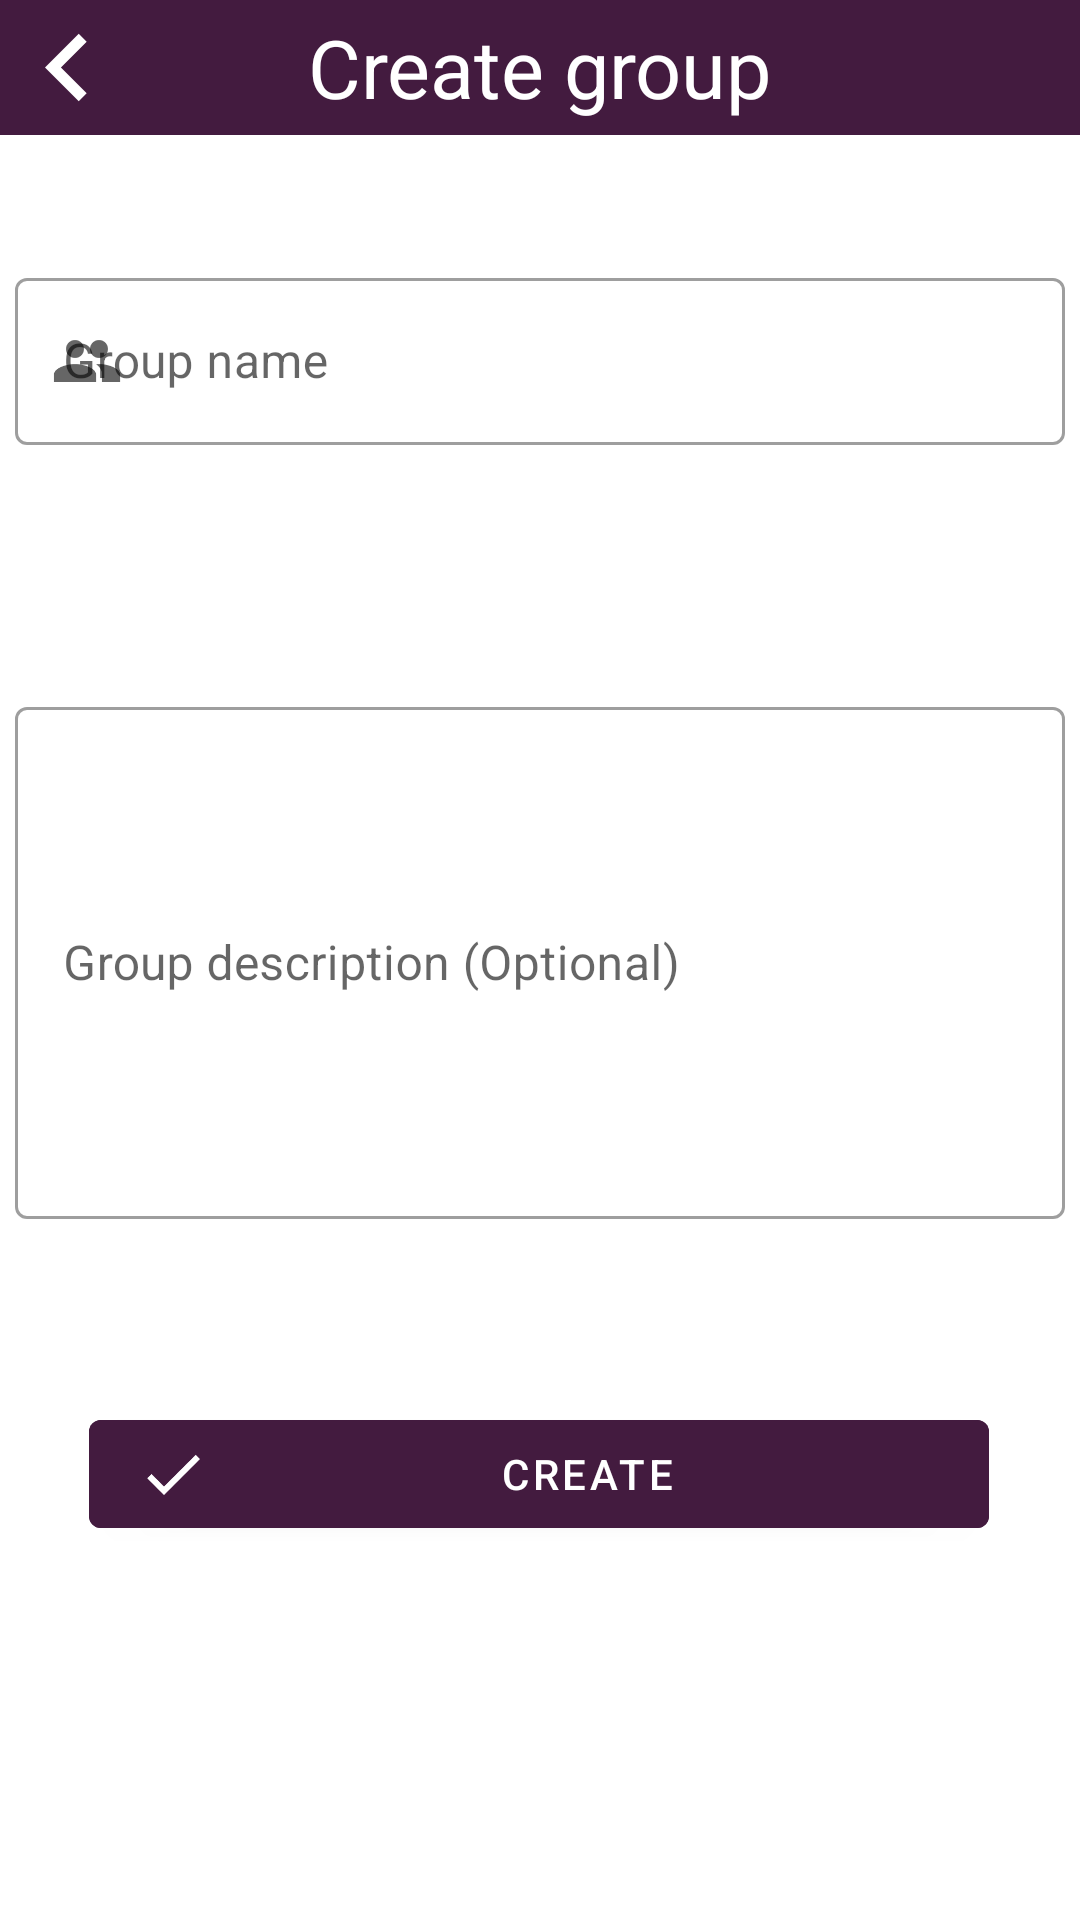

Reconstruct the res/layout file that produces this screen, plus the resources it refers to.
<!-- AndroidManifest.xml: application theme Theme.VirtualGundelik -->
<!-- res/layout/activity_add_group.xml -->
<?xml version="1.0" encoding="utf-8"?>
<androidx.constraintlayout.widget.ConstraintLayout xmlns:android="http://schemas.android.com/apk/res/android"
    xmlns:app="http://schemas.android.com/apk/res-auto"
    xmlns:tools="http://schemas.android.com/tools"
    android:layout_width="match_parent"
    android:layout_height="match_parent"
    tools:context=".AddGroupActivity">

    <RelativeLayout
        android:layout_width="match_parent"
        android:layout_height="wrap_content"
        android:background="#431B3F"
        app:layout_constraintBottom_toBottomOf="parent"
        app:layout_constraintEnd_toEndOf="parent"
        app:layout_constraintHorizontal_bias="0.0"
        app:layout_constraintStart_toStartOf="parent"
        app:layout_constraintTop_toTopOf="parent"
        app:layout_constraintVertical_bias="0.0">

        <TextView
            android:layout_width="wrap_content"
            android:layout_height="wrap_content"
            android:layout_centerInParent="true"
            android:text="@string/creat_group"
            android:textColor="@color/white"
            android:textSize="27sp" />

        <ImageButton
            android:id="@+id/AddGroupGoBack"
            android:layout_width="45dp"
            android:layout_height="45dp"
            android:background="@color/transparent"
            android:contentDescription="GoBack"
            android:scaleType="fitCenter"
            android:src="@drawable/ic_chevron_left_black_24dp"
            app:layout_constraintBottom_toBottomOf="parent"
            app:layout_constraintEnd_toEndOf="parent"
            app:layout_constraintHorizontal_bias="0.043"
            app:layout_constraintStart_toStartOf="parent"
            app:layout_constraintTop_toTopOf="parent"
            app:layout_constraintVertical_bias="0.042" />
    </RelativeLayout>



    <com.google.android.material.textfield.TextInputLayout
        android:id="@+id/outlinedTextField"
        style="@style/Widget.MaterialComponents.TextInputLayout.OutlinedBox"
        android:layout_width="350dp"
        android:layout_height="wrap_content"
        android:layout_marginBottom="320dp"
        android:hint="@string/group_name"
        app:layout_constraintBottom_toBottomOf="parent"
        app:layout_constraintEnd_toEndOf="parent"
        app:layout_constraintHorizontal_bias="0.491"
        app:layout_constraintStart_toStartOf="parent"
        app:layout_constraintTop_toTopOf="parent"
        app:layout_constraintVertical_bias="0.337"
        app:startIconDrawable="@drawable/ic_baseline_group_24">

        <com.google.android.material.textfield.TextInputEditText
            android:id="@+id/groupName"
            android:layout_width="match_parent"
            android:layout_height="match_parent"
            android:inputType="text"
            android:maxLength="254"
            android:maxLines="1"
            android:scrollHorizontally="true" />
    </com.google.android.material.textfield.TextInputLayout>

    <com.google.android.material.textfield.TextInputLayout
        android:id="@+id/outlinedTextField1"
        style="@style/Widget.MaterialComponents.TextInputLayout.OutlinedBox"
        android:layout_width="350dp"
        android:layout_height="176dp"
        android:hint="@string/group_description"

        app:layout_constraintBottom_toBottomOf="parent"
        app:layout_constraintEnd_toEndOf="parent"
        app:layout_constraintHorizontal_bias="0.491"
        app:layout_constraintStart_toStartOf="parent"
        app:layout_constraintTop_toBottomOf="@+id/outlinedTextField"
        app:layout_constraintVertical_bias="0.26">

        <com.google.android.material.textfield.TextInputEditText
            android:id="@+id/groupDescription"
            android:layout_width="match_parent"
            android:layout_height="match_parent"
            android:maxLength="254"
            android:scrollHorizontally="true" />
    </com.google.android.material.textfield.TextInputLayout>

    <com.google.android.material.button.MaterialButton
        android:id="@+id/addMemeber"
        android:layout_width="300dp"
        android:layout_height="wrap_content"
        android:backgroundTint="#431B3F"
        android:text="@string/create"
        app:icon="@drawable/ic_check_black_24dp"
        app:layout_constraintBottom_toBottomOf="parent"
        app:layout_constraintEnd_toEndOf="parent"
        app:layout_constraintHorizontal_bias="0.495"
        app:layout_constraintStart_toStartOf="parent"
        app:layout_constraintTop_toBottomOf="@+id/outlinedTextField1"
        app:layout_constraintVertical_bias="0.328"
        tools:ignore="SpeakableTextPresentCheck" />

</androidx.constraintlayout.widget.ConstraintLayout>
<!-- resources referenced by this layout -->
<resources>
  <color name="transparent">#00FF0000</color>
  <color name="white">#FFFFFFFF</color>
  <!-- drawable ic_baseline_group_24 (drawable) -->
  <vector android:height="24dp" android:tint="#1F147B"
      android:viewportHeight="24" android:viewportWidth="24"
      android:width="24dp" xmlns:android="http://schemas.android.com/apk/res/android">
      <path android:fillColor="@android:color/white" android:pathData="M16,11c1.66,0 2.99,-1.34 2.99,-3S17.66,5 16,5c-1.66,0 -3,1.34 -3,3s1.34,3 3,3zM8,11c1.66,0 2.99,-1.34 2.99,-3S9.66,5 8,5C6.34,5 5,6.34 5,8s1.34,3 3,3zM8,13c-2.33,0 -7,1.17 -7,3.5L1,19h14v-2.5c0,-2.33 -4.67,-3.5 -7,-3.5zM16,13c-0.29,0 -0.62,0.02 -0.97,0.05 1.16,0.84 1.97,1.97 1.97,3.45L17,19h6v-2.5c0,-2.33 -4.67,-3.5 -7,-3.5z"/>
  </vector>
  <!-- drawable ic_check_black_24dp (drawable) -->
  <vector xmlns:android="http://schemas.android.com/apk/res/android"
      android:width="24dp"
      android:height="24dp"
      android:viewportWidth="24"
      android:viewportHeight="24">
    <path
        android:pathData="M9,16.17L4.83,12l-1.42,1.41L9,19 21,7l-1.41,-1.41L9,16.17z"
        android:fillColor="#00C853"/>
  </vector>
  <!-- drawable ic_chevron_left_black_24dp (drawable) -->
  <vector xmlns:android="http://schemas.android.com/apk/res/android"
      android:width="24dp"
      android:height="24dp"
      android:viewportWidth="24"
      android:tint="@color/white"
      android:viewportHeight="24">
    <path
        android:pathData="M15.41,7.41L14,6l-6,6 6,6 1.41,-1.41L10.83,12z"
        android:fillColor="#000000"/>
  </vector>
  <string name="creat_group">Create group</string>
  <string name="create">Create</string>
  <string name="group_description">Group description (Optional)</string>
  <string name="group_name">Group name</string>
  <style name="Theme.VirtualGundelik" parent="Theme.MaterialComponents.DayNight.NoActionBar">
          
          <item name="colorPrimary">@color/purple_500</item>
          <item name="colorPrimaryVariant">@color/purple_700</item>
          <item name="colorOnPrimary">@color/white</item>
          
          <item name="colorSecondary">@color/teal_200</item>
          <item name="colorSecondaryVariant">@color/teal_700</item>
          <item name="colorOnSecondary">@color/black</item>
          
          <item name="android:statusBarColor" tools:targetApi="l">?attr/colorPrimaryVariant</item>
          
          <item name="cornerFamily">rounded</item>
          <item name="cornerSize">100%</item>
      </style>
  <color name="purple_500">#FF6200EE</color>
  <color name="purple_700">#FF3700B3</color>
  <color name="teal_200">#FF03DAC5</color>
  <color name="teal_700">#FF018786</color>
  <color name="black">#FF000000</color>
</resources>
